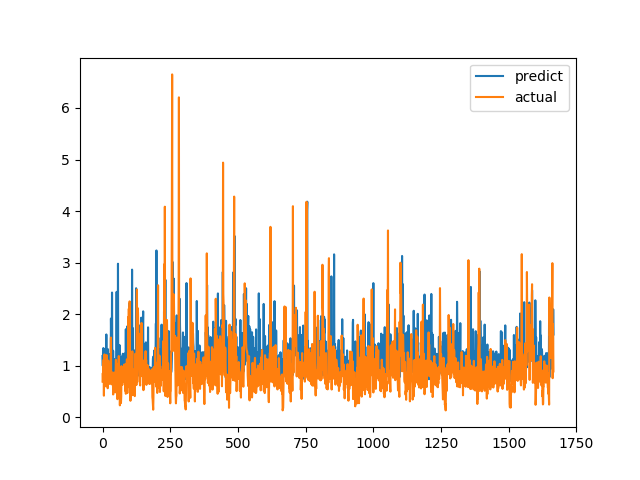

The file beside this chart, header and first rows:
predict, actual
1.187, 0.6915
0.9976, 0.8558
1.336, 0.7094
0.9452, 1.015
1.334, 1.116
0.8954, 0.4183
0.9324, 1.002
1.236, 1.219
1.056, 1.143
1.288, 0.6528
1.034, 0.6747
1.333, 0.601
1.004, 0.6695
0.8648, 0.6538
1.606, 0.7814
0.8385, 1.206
1.199, 0.8469
0.8879, 0.8286
0.9992, 0.6482
0.7922, 0.5624
1.319, 0.7183
0.9271, 1.1
1.182, 0.9542
0.8501, 0.729
1.179, 0.6694
0.9314, 0.8631
1.225, 0.6465
0.8383, 0.8223
0.872, 0.9236
0.755, 0.8301
0.8871, 1.067
1.915, 1.546
1.479, 0.6827
1.064, 0.6386
0.8528, 0.6464
2.419, 0.6881
1.212, 0.7274
0.9308, 0.65
0.8091, 0.8694
1.29, 0.4409
0.8589, 0.4519
0.847, 0.7575
0.779, 0.4952
1.125, 0.6851
0.8919, 0.7244
0.7577, 0.8654
0.8261, 0.74
0.9198, 0.8071
0.9128, 0.8204
0.8571, 1.114
0.7867, 1.109
1.235, 0.4751
2.433, 1.039
1.037, 0.9458
1.042, 0.7878
0.9524, 0.3505
0.8179, 0.9368
2.978, 0.9868
0.8374, 0.647
0.8338, 1.03
... 1,606 more rows
